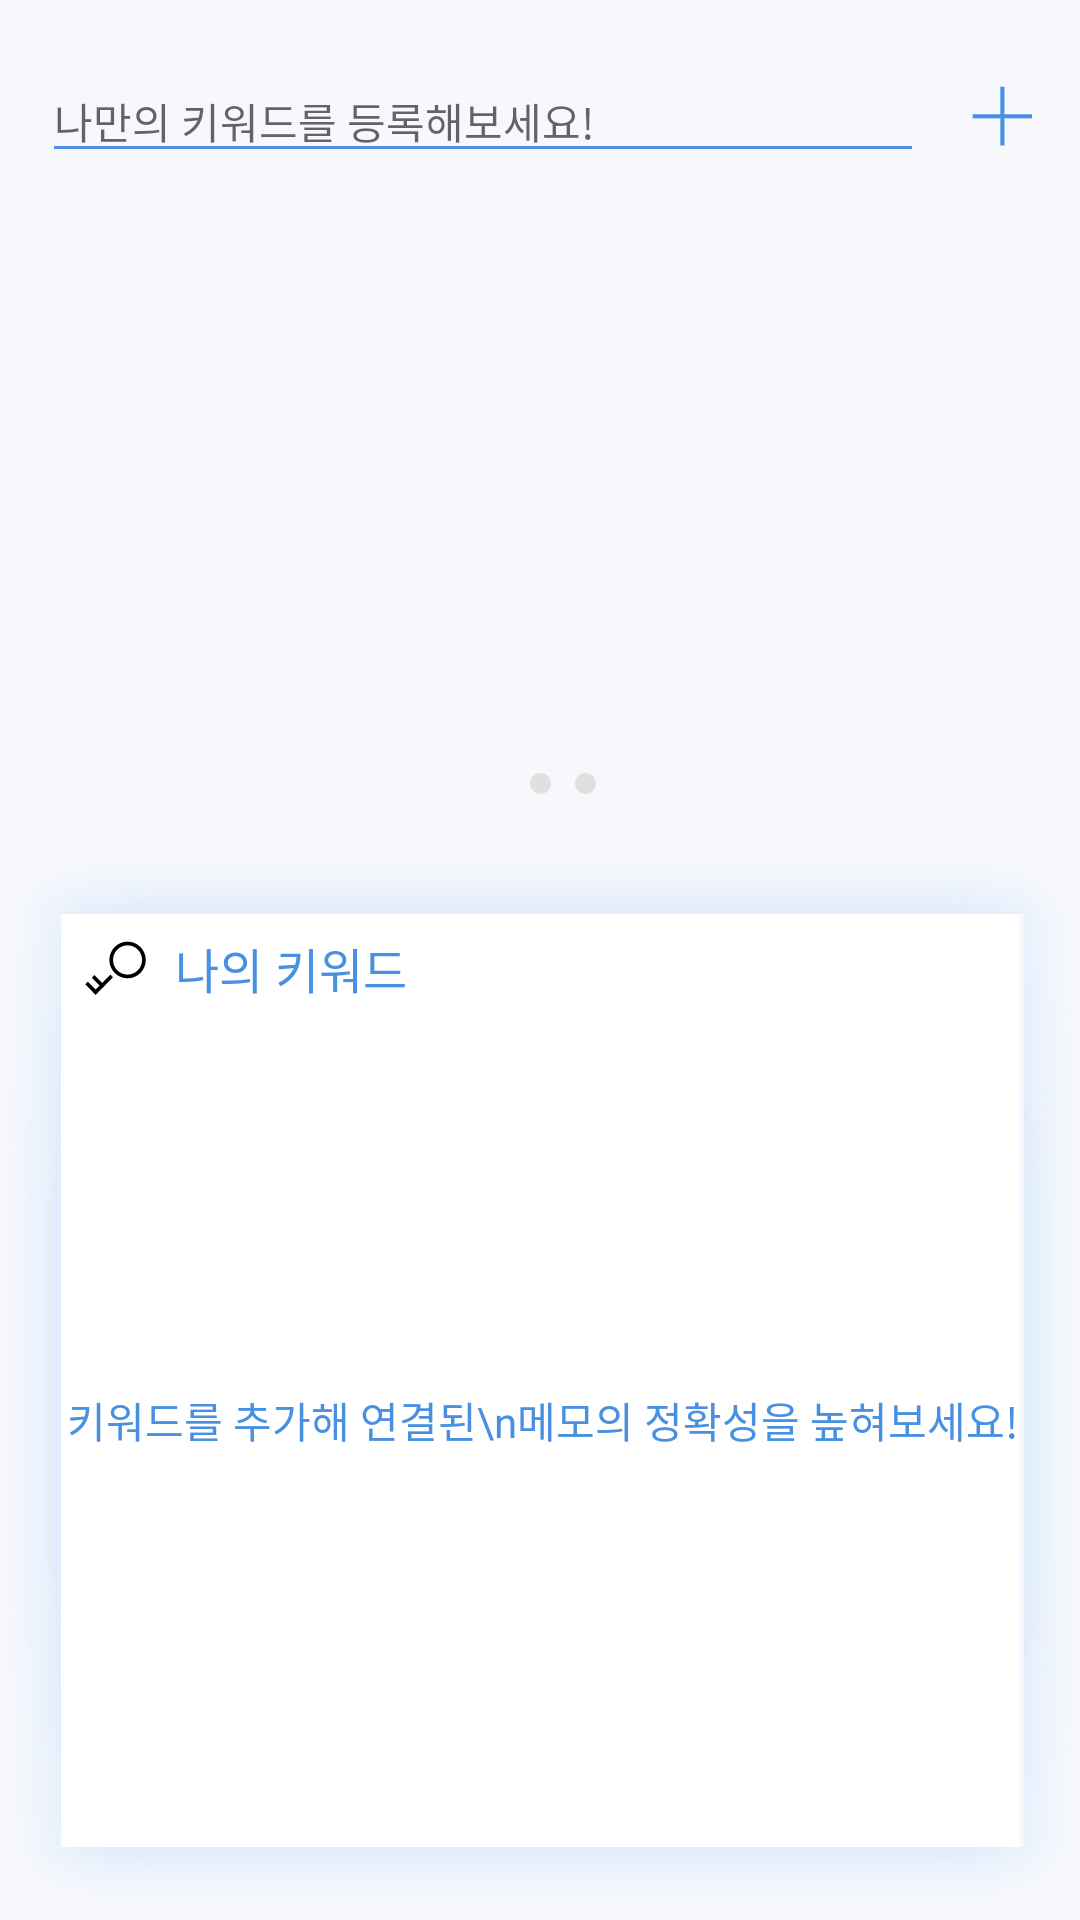

Produce the Android XML layout that renders to this screen, including the resource entries it uses.
<!-- AndroidManifest.xml: application theme AppTheme -->
<!-- res/layout/content_keyword.xml -->
<?xml version="1.0" encoding="utf-8"?>
<LinearLayout xmlns:android="http://schemas.android.com/apk/res/android"
    xmlns:app="http://schemas.android.com/apk/res-auto"
    android:orientation="vertical"
    android:layout_width="match_parent"
    android:layout_height="match_parent"
    android:background="#f7f8fc"
    android:focusable="true"
    android:focusableInTouchMode="true"> 

    <LinearLayout
        android:layout_width="match_parent"
        android:layout_height="wrap_content"
        android:layout_marginTop="20dp"
        android:orientation="horizontal">


        
        <EditText
            android:id="@+id/editTextWriteKeyword"
            android:layout_width="wrap_content"
            android:layout_height="wrap_content"
            android:layout_gravity="center"
            android:layout_marginLeft="14dp"
            android:layout_marginRight="14dp"
            android:layout_weight="1"
            android:backgroundTint="#4990e2"
            android:ems="10"
            android:hint="나만의 키워드를 등록해보세요!"
            android:inputType="textPersonName"
            android:textColor="#616161"
            android:textCursorDrawable="@drawable/edittext_cursor"
            android:textSize="14dp"
            android:imeOptions="actionDone"
            android:textSelectHandle="@color/colorToolbar"
            android:textSelectHandleLeft="@color/colorToolbar"
            android:textSelectHandleRight="@color/colorToolbar"/>

        <ImageView
            android:id="@+id/imageViewPlusKeword"
            android:layout_width="24dp"
            android:layout_height="24dp"
            android:layout_gravity="center"
            android:layout_marginRight="14dp"
            android:src="@drawable/icon_plus" />

    </LinearLayout>

    <android.support.v4.view.ViewPager
        android:id="@+id/viewPager"
        android:layout_width="match_parent"
        android:layout_height="200dp">

    </android.support.v4.view.ViewPager>


    <LinearLayout
        android:id="@+id/linearLayoutDots"
        android:layout_width="match_parent"
        android:layout_height="8dp"
        android:layout_marginBottom="15dp"
        android:orientation="horizontal">

        <View
            android:layout_width="wrap_content"
            android:layout_height="wrap_content"
            android:layout_weight="1" />

        <ImageView
            android:id="@+id/imageViewDot01"
            android:layout_width="7dp"
            android:layout_height="7dp"
            android:layout_marginRight="8dp"
            app:srcCompat="@drawable/icon_selected_dot" />

        <ImageView
            android:id="@+id/imageViewDot02"
            android:layout_width="7dp"
            android:layout_height="7dp"
            android:layout_marginRight="8dp"
            app:srcCompat="@drawable/icon_unselected_dot" />

        <ImageView
            android:id="@+id/imageViewDot03"
            android:layout_width="7dp"
            android:layout_height="7dp"
            app:srcCompat="@drawable/icon_unselected_dot" />

        <View
            android:layout_width="wrap_content"
            android:layout_height="wrap_content"
            android:layout_weight="1" />
    </LinearLayout>

    <LinearLayout
        android:layout_width="match_parent"
        android:layout_height="wrap_content"
        android:layout_marginLeft="-4dp"
        android:layout_marginRight="-4dp"
        android:layout_weight="1"
        android:background="@drawable/memo_background"
        android:orientation="vertical">

        <LinearLayout
            android:layout_width="match_parent"
            android:layout_height="wrap_content"
            android:layout_marginLeft="6dp"
            android:layout_marginTop="6dp"
            android:layout_marginBottom="8dp"
            android:orientation="horizontal">

            <ImageView
                android:id="@+id/imageViewy"
                android:layout_width="24dp"
                android:layout_height="24dp"
                android:layout_gravity="center"
                android:layout_marginRight="8dp"
                app:srcCompat="@drawable/icon_nav_keword" />

            <TextView
                android:id="@+id/textView"
                android:layout_width="wrap_content"
                android:layout_height="wrap_content"
                android:layout_gravity="center"
                android:text="나의 키워드"
                android:textColor="#4990e2"
                android:textSize="16dp" />

        </LinearLayout>

        <TextView
            android:id="@+id/textViewDefault"
            android:layout_width="match_parent"
            android:layout_height="wrap_content"
            android:layout_gravity="center"
            android:layout_weight="1"
            android:gravity="center"
            android:text="키워드를 추가해 연결된\n메모의 정확성을 높혀보세요!"
            android:textAlignment="center"
            android:textColor="#4990e2" />

        <ScrollView
            android:layout_width="match_parent"
            android:layout_height="wrap_content">
            <LinearLayout
                android:id="@+id/linearLayoutMyKeyword"
                android:layout_width="match_parent"
                android:layout_height="wrap_content"
                android:orientation="vertical"
                android:layout_marginBottom="12dp"
                android:layout_marginLeft="8dp"
                android:layout_marginRight="8dp">
            </LinearLayout>
        </ScrollView>


    </LinearLayout>

</LinearLayout>
<!-- resources referenced by this layout -->
<resources>
  <color name="colorToolbar">#4990e2</color>
  <!-- drawable edittext_cursor (drawable) -->
  <?xml version="1.0" encoding="utf-8"?>
  <shape xmlns:android="http://schemas.android.com/apk/res/android">
      android:shape="rectangle">
      <solid android:color="#4990e2" />
      <size android:width="1dp" />
  </shape>
  <!-- drawable icon_nav_keword: png bitmap (drawable, 1411 bytes) -->
  <!-- drawable icon_plus: png bitmap (drawable, 539 bytes) -->
  <!-- drawable icon_unselected_dot: png bitmap (drawable, 404 bytes) -->
  <style name="AppTheme" parent="Theme.AppCompat.Light.DarkActionBar">
          
          <item name="colorPrimary">@color/colorPrimary</item>
          <item name="colorPrimaryDark">@color/stausBar</item>
          <item name="colorAccent">@color/colorAccent</item>
          <item name="windowActionBar">false</item>
          <item name="windowNoTitle">true</item>
      </style>
  <color name="colorPrimary">#3F51B5</color>
  <color name="stausBar">#3573bc</color>
  <color name="colorAccent">#FF4081</color>
</resources>
